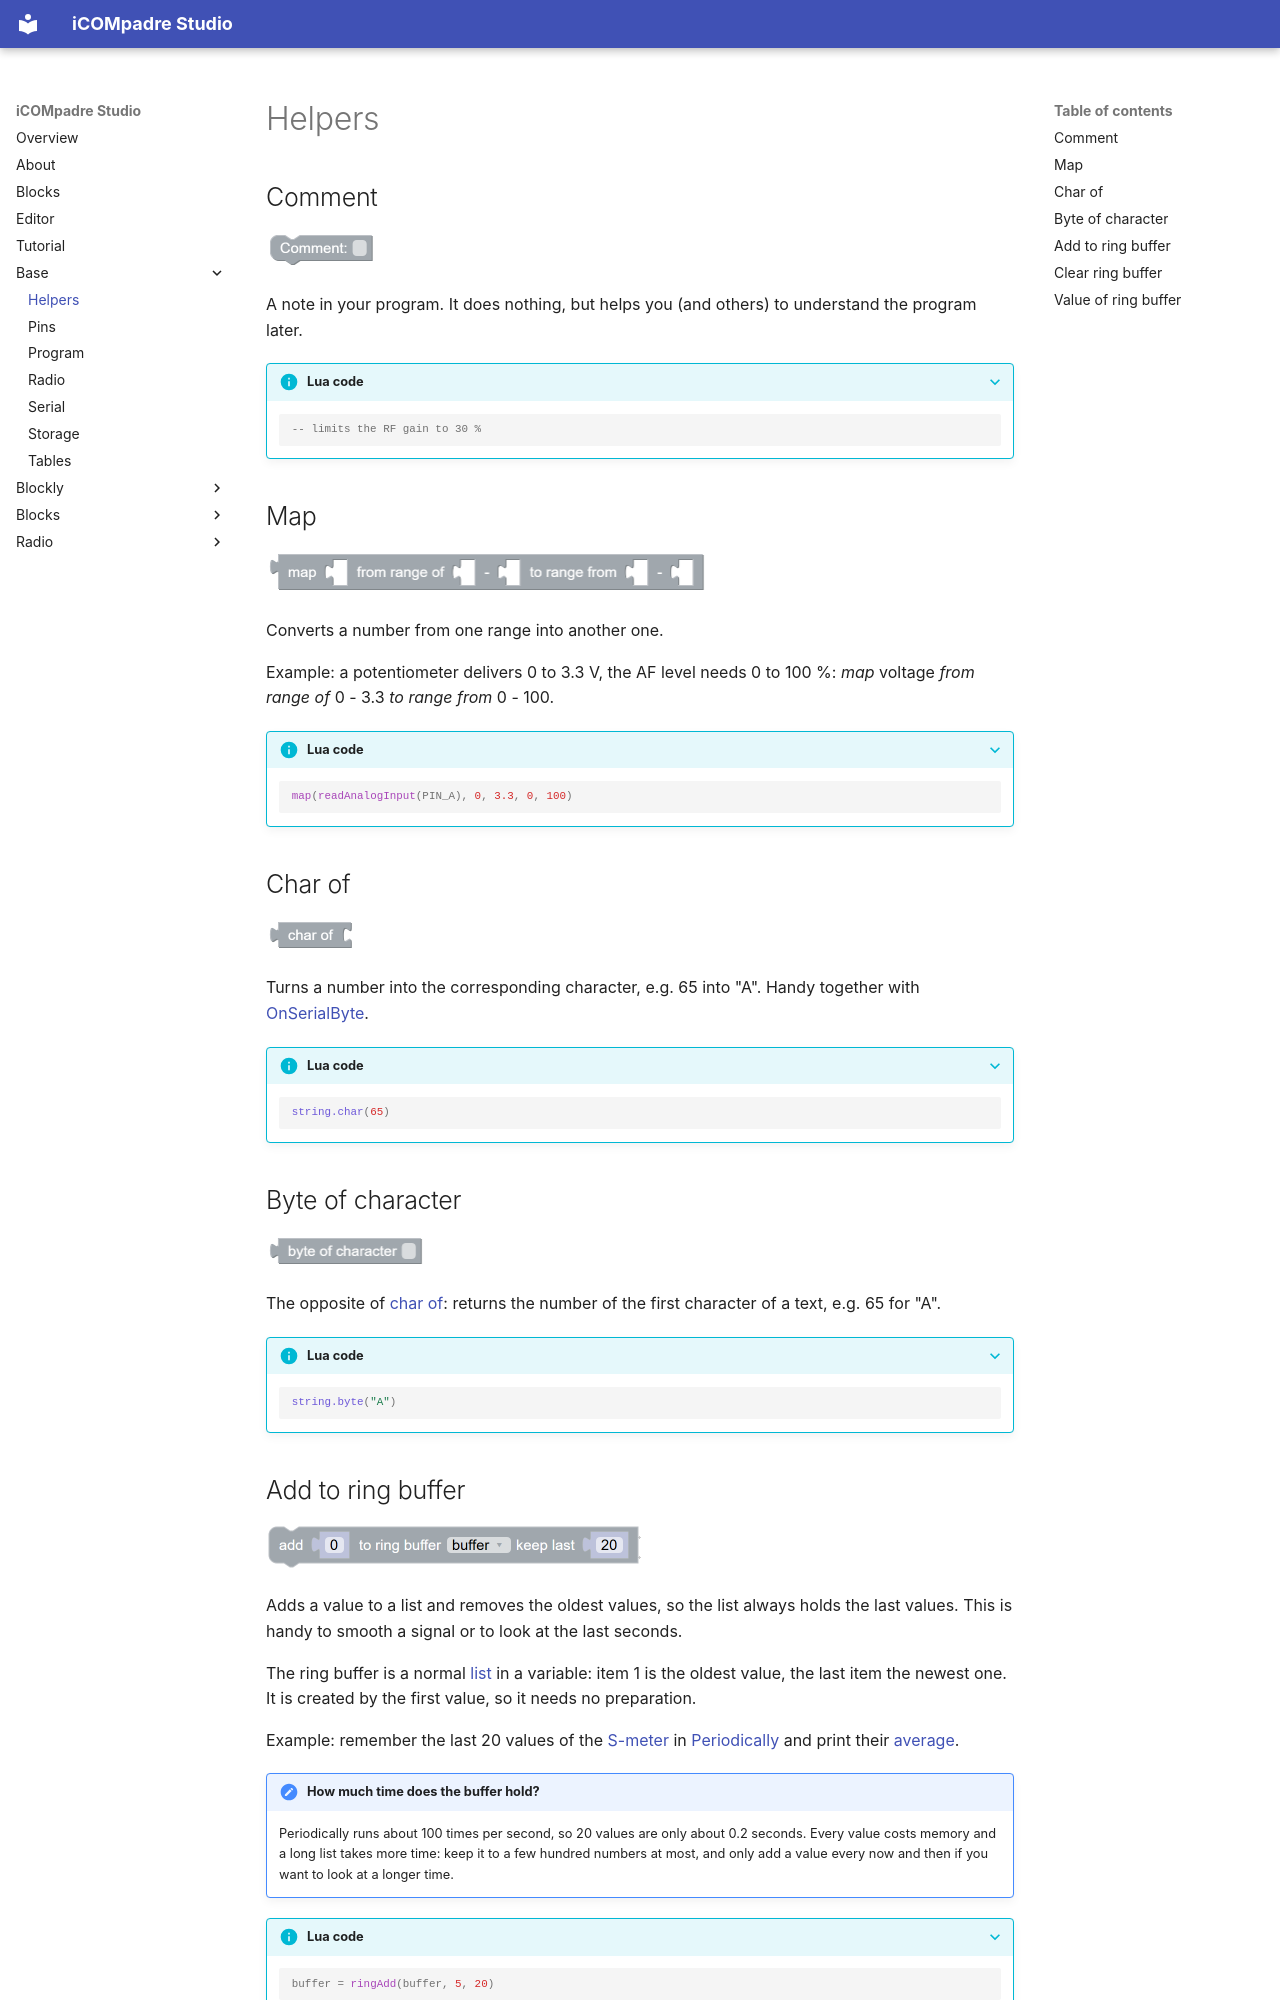

repository: bytebang/iCOMpadre-studio · page: base/helpers.html · generator: mkdocs

# Helpers

## Comment {#comment}

![Comment block](../img/comment.png){ width="111" }

A note in your program. It does nothing, but helps you (and others) to understand the program later.

??? info "Lua code"
    ```lua
    -- limits the RF gain to 30 %
    ```

## Map {#mapnumber}

![Map block](../img/mapnumber.png){ width="442" }

Converts a number from one range into another one.

Example: a potentiometer delivers 0 to 3.3 V, the AF level needs 0 to 100 %: *map* voltage *from range of* 0 - 3.3 *to range from* 0 - 100.

??? info "Lua code"
    ```lua
    map(readAnalogInput(PIN_A), 0, 3.3, 0, 100)
    ```

## Char of {#asChar}

![Char of block](../img/asChar.png){ width="90" }

Turns a number into the corresponding character, e.g. 65 into "A". Handy together with [OnSerialByte](serial.md#onserialbyte).

??? info "Lua code"
    ```lua
    string.char(65)
    ```

## Byte of character {#asByte}

![Byte of character block](../img/asByte.png){ width="160" }

The opposite of [char of](helpers.md#asChar): returns the number of the first character of a text, e.g. 65 for "A".

??? info "Lua code"
    ```lua
    string.byte("A")
    ```

## Add to ring buffer {#ringbuffer_add}

![Add to ring buffer block](../img/ringbuffer_add.png){ width="375" }

Adds a value to a list and removes the oldest values, so the list always holds the last values. This is handy to smooth a signal or to look at the last seconds.

The ring buffer is a normal [list](../blockly/lists.md) in a variable: item 1 is the oldest value, the last item the newest one. It is created by the first value, so it needs no preparation.

Example: remember the last 20 values of the [S-meter](../radio/ic705.md#ic705_get_s_meter) in [Periodically](program.md#periodically) and print their [average](#ringbuffer_get).

!!! note "How much time does the buffer hold?"
    Periodically runs about 100 times per second, so 20 values are only about 0.2 seconds. Every value costs memory and a long list takes more time: keep it to a few hundred numbers at most, and only add a value every now and then if you want to look at a longer time.

??? info "Lua code"
    ```lua
    buffer = ringAdd(buffer, 5, 20)
    ```
